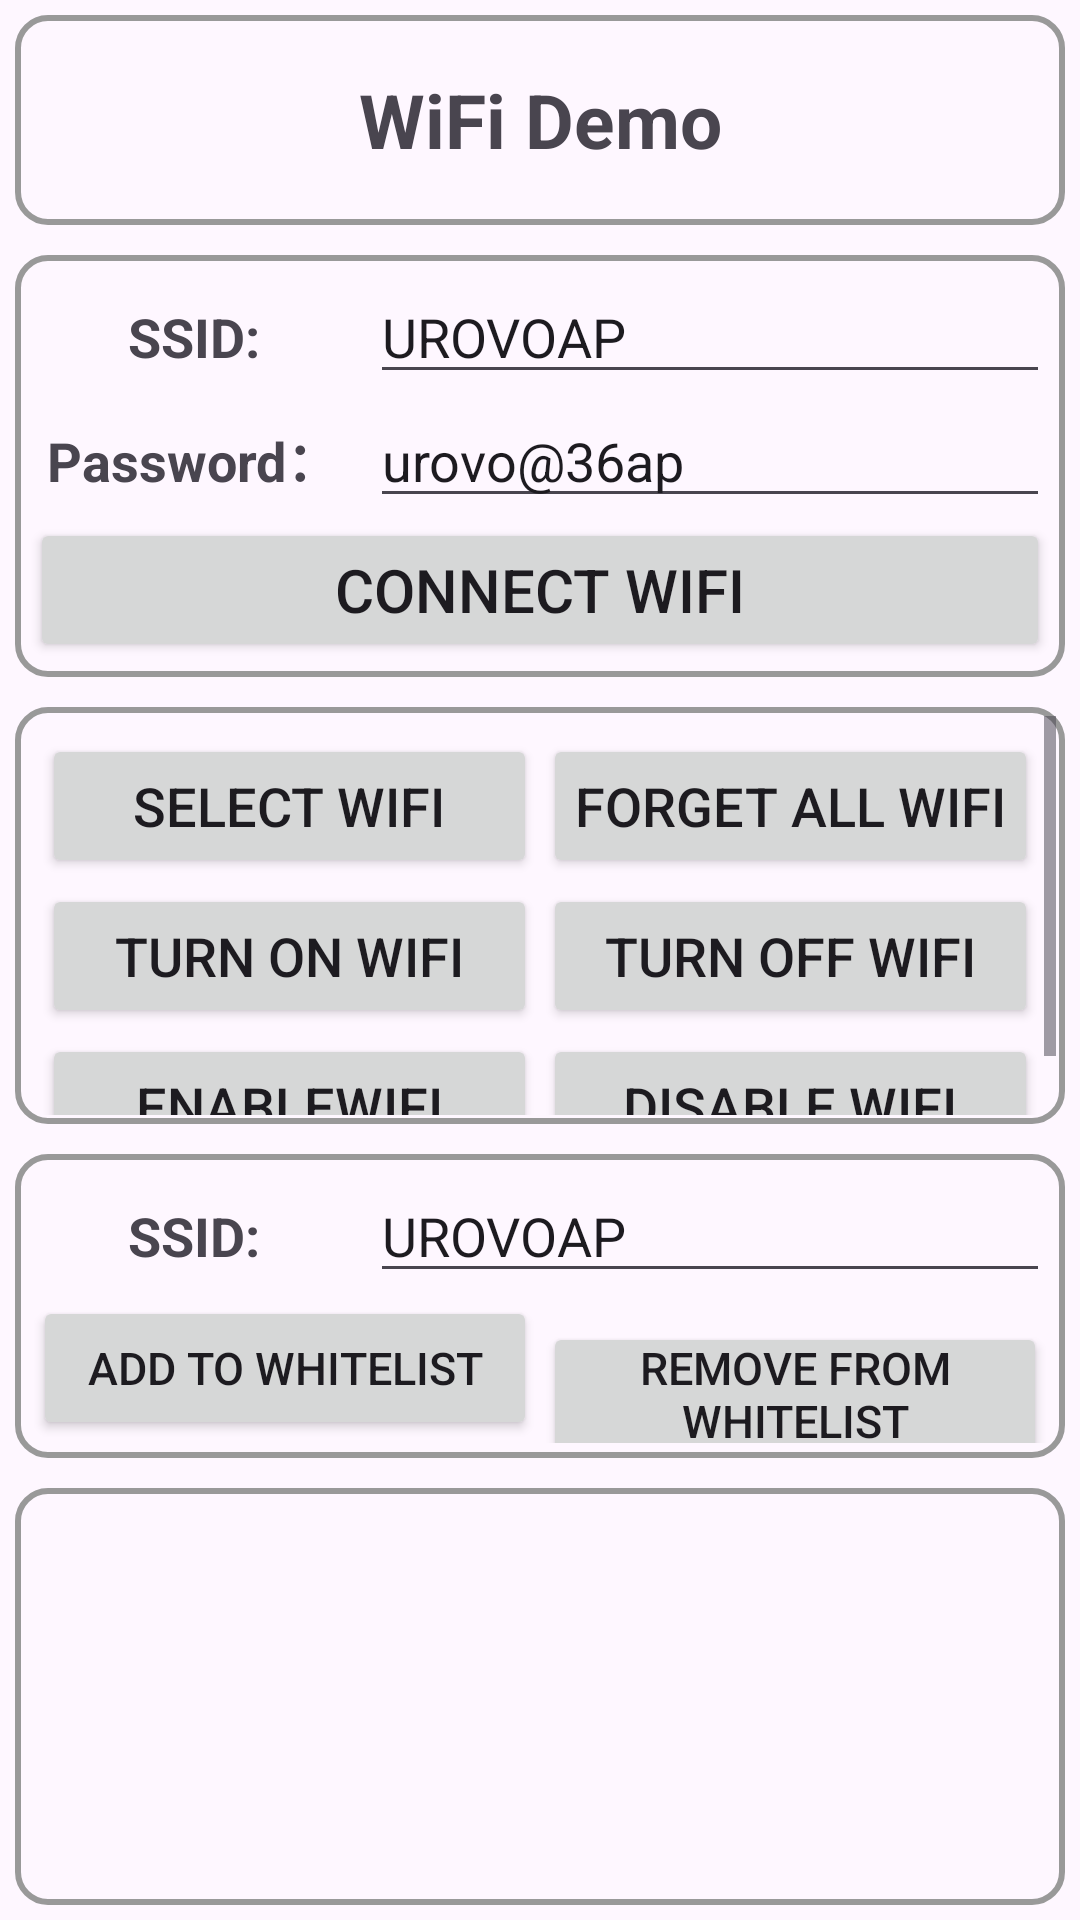

Here is an Android app screen rendered from its layout file. Give the layout XML and the strings, colors and styles it references.
<!-- AndroidManifest.xml: application theme Theme.POSGeneralSDKDemo -->
<!-- res/layout/activity_wifi.xml -->
<?xml version="1.0" encoding="utf-8"?>
<LinearLayout xmlns:android="http://schemas.android.com/apk/res/android"
    xmlns:app="http://schemas.android.com/apk/res-auto"
    xmlns:tools="http://schemas.android.com/tools"
    android:id="@+id/main"
    android:layout_width="match_parent"
    android:layout_height="match_parent"
    android:orientation="vertical">

    <TextView
        android:id="@+id/tvIntro"
        android:layout_width="match_parent"
        android:layout_height="70dp"
        android:textSize="25dp"
        android:text="WiFi Demo"
        android:gravity="center"
        android:textStyle="bold"
        android:layout_margin="5dp"
        android:background="@drawable/border"/>

    <LinearLayout
        android:layout_width="match_parent"
        android:layout_height="wrap_content"
        android:background="@drawable/border"
        android:layout_margin="5dp"
        android:padding="5dp"
        android:orientation="vertical">

        <LinearLayout
            android:layout_width="match_parent"
            android:layout_height="wrap_content"
            android:orientation="horizontal">

            <TextView
                android:layout_width="0dp"
                android:layout_height="wrap_content"
                android:layout_weight="1"
                android:text="SSID: "
                android:textSize="18sp"
                android:textStyle="bold"
                android:gravity="center"
/>

            <EditText
                android:id="@+id/etSSID"
                android:layout_width="0dp"
                android:layout_height="wrap_content"
                android:layout_weight="2"
                android:text="UROVOAP" />


        </LinearLayout>

        <LinearLayout
            android:layout_width="match_parent"
            android:layout_height="wrap_content"
            android:orientation="horizontal">

            <TextView
                android:layout_width="0dp"
                android:layout_height="wrap_content"
                android:layout_weight="1"
                android:text="Password： "
                android:textSize="18sp"
                android:textStyle="bold"
                android:gravity="center" />

            <EditText
                android:id="@+id/etWifiPassword"
                android:layout_width="0dp"
                android:layout_height="wrap_content"
                android:layout_weight="2"
                android:text="urovo@36ap" />

        </LinearLayout>

        <Button
            android:id="@+id/btnConnectWifi"
            android:layout_width="match_parent"
            android:layout_height="wrap_content"
            android:text="Connect WiFi"
            android:textSize="20sp"
            android:padding="0dp"/>

    </LinearLayout>

    <ScrollView
        android:layout_width="match_parent"
        android:layout_height="0dp"
        android:layout_weight="1"
        android:layout_margin="5dp"
        android:background="@drawable/border">

        <LinearLayout
            android:layout_width="match_parent"
            android:layout_height="wrap_content"
            android:orientation="vertical"
            android:padding="5dp">



            <LinearLayout
                android:layout_width="match_parent"
                android:layout_height="wrap_content"
                android:orientation="horizontal">

                <Button
                    android:id="@+id/btnSelectWifi"
                    android:layout_width="0dp"
                    android:layout_height="wrap_content"
                    android:layout_weight="1"
                    android:text="Select WiFi"
                    android:textSize="18sp"
                    android:layout_margin="1dp"
                    android:padding="0dp"/>

                <Button
                    android:id="@+id/btnForgetAllWifi"
                    android:layout_width="0dp"
                    android:layout_height="wrap_content"
                    android:layout_weight="1"
                    android:text="Forget All WiFi"
                    android:layout_margin="1dp"
                    android:textSize="18sp"
                    android:padding="0dp"/>

            </LinearLayout>


            <LinearLayout
                android:layout_width="match_parent"
                android:layout_height="wrap_content"
                android:orientation="horizontal">

                <Button
                    android:id="@+id/btnTurnOnWifi"
                    android:layout_width="0dp"
                    android:layout_height="wrap_content"
                    android:layout_weight="1"
                    android:text="Turn on WiFi"
                    android:textSize="18sp"
                    android:layout_margin="1dp"
                    android:padding="0dp"/>

                <Button
                    android:id="@+id/btnTurnOffWifi"
                    android:layout_width="0dp"
                    android:layout_height="wrap_content"
                    android:layout_weight="1"
                    android:text="Turn off WiFi"
                    android:layout_margin="1dp"
                    android:textSize="18sp"
                    android:padding="0dp"/>

            </LinearLayout>


            <LinearLayout
                android:layout_width="match_parent"
                android:layout_height="wrap_content"
                android:orientation="horizontal">

                <Button
                    android:id="@+id/btnEnableWifi"
                    android:layout_width="0dp"
                    android:layout_height="wrap_content"
                    android:layout_weight="1"
                    android:layout_margin="1dp"
                    android:text="EnableWiFi"
                    android:textSize="18sp"
                    android:padding="0dp"/>

                <Button
                    android:id="@+id/btnDisableWifi"
                    android:layout_width="0dp"
                    android:layout_height="wrap_content"
                    android:layout_weight="1"
                    android:layout_margin="1dp"
                    android:text="Disable WiFi"
                    android:textSize="18sp"
                    android:padding="0dp"/>

            </LinearLayout>



        </LinearLayout>

    </ScrollView>

    <LinearLayout
        android:layout_width="match_parent"
        android:layout_height="wrap_content"
        android:layout_margin="5dp"
        android:padding="5dp"
        android:background="@drawable/border"
        android:orientation="vertical">

        <LinearLayout
            android:layout_width="match_parent"
            android:layout_height="wrap_content"
            android:orientation="horizontal">

            <TextView
                android:layout_width="0dp"
                android:layout_height="wrap_content"
                android:layout_weight="1"
                android:text="SSID: "
                android:textSize="18sp"
                android:textStyle="bold"
                android:gravity="center" />

            <EditText
                android:id="@+id/etSSIDForWhitelist"
                android:layout_width="0dp"
                android:layout_height="wrap_content"
                android:layout_weight="2"
                android:text="UROVOAP" />


        </LinearLayout>


        <LinearLayout
            android:layout_width="match_parent"
            android:layout_height="wrap_content"
            android:orientation="horizontal">

            <Button
                android:id="@+id/btnAddToWhitelist"
                android:layout_width="0dp"
                android:layout_height="wrap_content"
                android:layout_weight="1"
                android:text="Add to Whitelist"
                android:textSize="15sp"
                android:layout_margin="1dp"
                android:padding="0dp"/>

            <Button
                android:id="@+id/btnRemoveFromWhitelist"
                android:layout_width="0dp"
                android:layout_height="wrap_content"
                android:layout_weight="1"
                android:text="Remove From Whitelist"
                android:layout_margin="1dp"
                android:textSize="15sp"
                android:padding="0dp"/>

        </LinearLayout>

    </LinearLayout>

    <ScrollView
        android:layout_width="match_parent"
        android:layout_height="0dp"
        android:layout_weight="1"
        android:layout_margin="5dp"
        android:background="@drawable/border"
        android:padding="5dp">

        <TextView
            android:id="@+id/tvResult"
            android:layout_width="match_parent"
            android:layout_height="wrap_content"
            android:textSize="18sp"/>

    </ScrollView>


</LinearLayout>
<!-- resources referenced by this layout -->
<resources>
  <!-- drawable border (drawable) -->
  <?xml version="1.0" encoding="utf-8"?>
  <shape xmlns:android="http://schemas.android.com/apk/res/android">
  
      <stroke android:width="2dp" android:color="#999999"/>
      <padding android:bottom="3dp" android:left="3dp" android:right="3dp" android:top="3dp"/>
      <corners android:radius="10dp"/>
  
  </shape>
  <style name="Theme.POSGeneralSDKDemo" parent="Base.Theme.POSGeneralSDKDemo" />
  <style name="Base.Theme.POSGeneralSDKDemo" parent="Theme.Material3.DayNight.NoActionBar">
          
          
      </style>
</resources>
